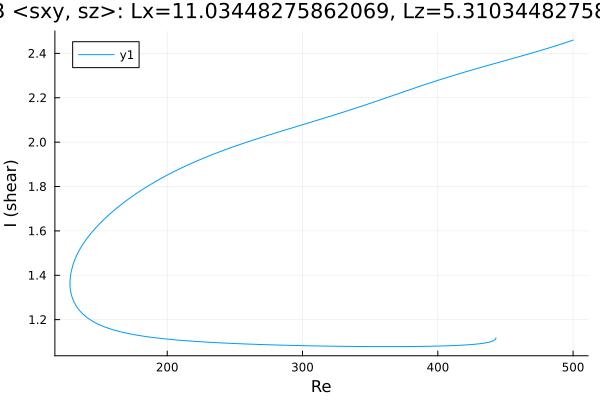

The table this chart was drawn from, first rows:
Re, shear
443, 1.119
443, 1.119
443, 1.119
443, 1.119
443, 1.119
443, 1.118
443, 1.118
443, 1.117
442.9, 1.115
442.8, 1.114
442.4, 1.11
442.3, 1.11
440.9, 1.104
439.4, 1.101
438, 1.099
436.6, 1.097
435.2, 1.095
433.8, 1.094
432.4, 1.093
431, 1.092
429.5, 1.091
428.1, 1.09
427.3, 1.089
425.9, 1.088
424.5, 1.088
423.1, 1.087
421.6, 1.087
420.2, 1.086
418.8, 1.085
417.4, 1.085
416, 1.085
414.6, 1.084
413.2, 1.084
412.5, 1.084
411.1, 1.083
409.7, 1.083
408.2, 1.083
406.8, 1.082
405.4, 1.082
404, 1.082
402.6, 1.081
401.2, 1.081
399.8, 1.081
398.3, 1.081
396.9, 1.081
395.5, 1.08
394.1, 1.08
392.7, 1.08
391.3, 1.08
389.9, 1.08
388.4, 1.08
387, 1.08
385.6, 1.079
384.2, 1.079
382.8, 1.079
381.4, 1.079
380, 1.079
378.5, 1.079
377.1, 1.079
375.7, 1.079
... 502 more rows
